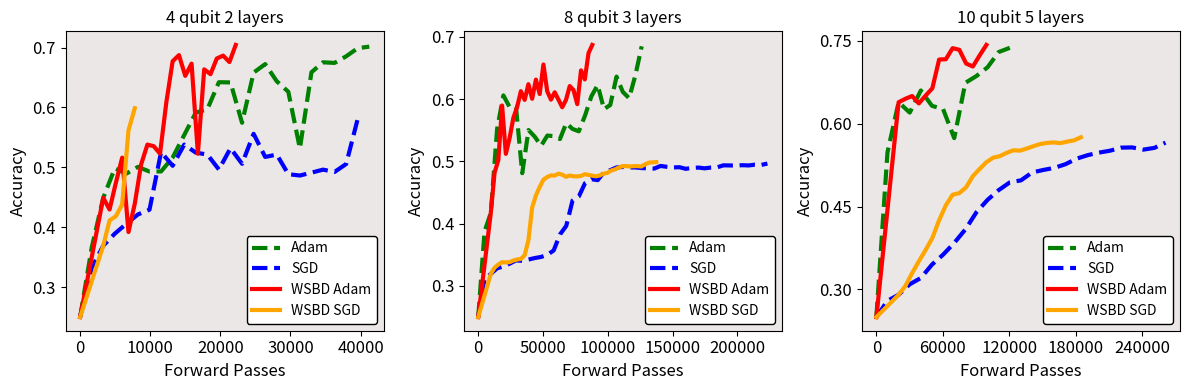

This chart was generated by the following Python code:
# 4 qubits 2 layers
adam_4q_2l = [(0, 0.25), (1650, 0.3658), (3300, 0.4492), (4950, 0.4984), (6600, 0.4896), (8250, 0.5008), (9900, 0.493), (11550, 0.4932), (13200, 0.5164), (14850, 0.554), (16500, 0.5914), (18150, 0.597), (19800, 0.6422), (21450, 0.6418), (23100, 0.5744), (24750, 0.6582), (26400, 0.6724), (28050, 0.6438), (29700, 0.6262), (31350, 0.5316), (33000, 0.6588), (34650, 0.6754), (36300, 0.6744), (37950, 0.6854), (39600, 0.699), (41250, 0.7016), (42900, 0.6628)]
sgd_4q_2l =  [(0, 0.25),(1650, 0.3322), (3300, 0.3692), (4950, 0.3894), (6600, 0.4058), (8250, 0.4214), (9900, 0.4294), (11550, 0.5256), (13200, 0.5026), (14850, 0.538), (16500, 0.5246), (18150, 0.5214), (19800, 0.4964), (21450, 0.532), (23100, 0.506), (24750, 0.556), (26400, 0.5174), (28050, 0.5214), (29700, 0.4886), (31350, 0.4864), (33000, 0.4912), (34650, 0.4962), (36300, 0.4924), (37950, 0.5056), (39600, 0.581), (41250, 0.5292), (42900, 0.5132), (44550, 0.571)]
wsbd_adam_4q_2l = [(0, 0.25),(3300.0, 0.4492), (4200.0, 0.4296), (5100.0, 0.4742), (6000.0, 0.5162), (6900.0, 0.392), (7800.0, 0.4394), (8700.0, 0.5048), (9600.0, 0.538), (10500.0, 0.5354), (11400.0, 0.5228), (12300.0, 0.6086), (13200.0, 0.6772), (14100.0, 0.6874), (15000.0, 0.6528), (15900.0, 0.6732), (16800.0, 0.5228), (17700.0, 0.6636), (18600.0, 0.6556), (19500.0, 0.6818), (20400.0, 0.6866), (21300.0, 0.6758), (22200.0, 0.7044), (23100.0, 0.6782), (24000.0, 0.6972), (24900.0, 0.6942), (25800.0, 0.687)]
wsbd_sgd_4q_2l = [(0, 0.25),(3300.0, 0.3692), (4200.0, 0.4114), (5100.0, 0.4184), (6000.0, 0.4382), (6900.0, 0.5618), (7800.0, 0.5988), (8700.0, 0.5894), (9600.0, 0.588), (10500.0, 0.5532), (11400.0, 0.528), (12300.0, 0.5142), (13200.0, 0.583), (14100.0, 0.5408), (15000.0, 0.557), (15900.0, 0.5366), (16800.0, 0.5132), (17700.0, 0.512), (18600.0, 0.5026), (19500.0, 0.5036), (20400.0, 0.5118), (21300.0, 0.5098), (22200.0, 0.5092), (23100.0, 0.561), (24000.0, 0.5522), (24900.0, 0.5458), (25800.0, 0.5508)]

# 8 qubits 3 layers
wsbd_adam_8q_3l = [(0, 0.25),(9700.0, 0.4174), (12600.0, 0.4818), (15500.0, 0.502), (18400.0, 0.5896), (21300.0, 0.512), (24200.0, 0.5374), (27100.0, 0.5698), (30000.0, 0.5872), (32900.0, 0.6126), (35800.0, 0.5986), (38700.0, 0.6238), (41600.0, 0.6004), (44500.0, 0.6312), (47400.0, 0.608), (50300.0, 0.6554), (53200.0, 0.6126), (56100.0, 0.599), (59000.0, 0.6108), (61900.0, 0.599), (64800.0, 0.5868), (67700.0, 0.5986), (70600.0, 0.6208), (73500.0, 0.6144), (76400.0, 0.5918), (79300.0, 0.646), (82200.0, 0.6314), (85100.0, 0.6738), (88000.0, 0.6868), (90900.0, 0.6776), (93800.0, 0.6498), (96700.0, 0.6342), (99600.0, 0.6592), (102500.0, 0.6542), (105400.0, 0.6544), (108300.0, 0.6556), (111200.0, 0.6588), (114100.0, 0.66), (117000.0, 0.6504), (119900.0, 0.651), (122800.0, 0.6492), (125700.0, 0.6576), (128600.0, 0.6602), (131500.0, 0.6518), (134400.0, 0.6458), (137300.0, 0.654), (140200.0, 0.6616), (143100.0, 0.6464), (146000.0, 0.6454), (148900.0, 0.661), (151800.0, 0.6556)]
#wsbd_adam_8q_3l = [(9700.0, 0.5352), (12600.0, 0.5244), (15500.0, 0.512), (18400.0, 0.5038), (21300.0, 0.4988), (24200.0, 0.4898), (27100.0, 0.5096), (30000.0, 0.5438), (32900.0, 0.6452), (35800.0, 0.6524), (38700.0, 0.6054), (41600.0, 0.6032), (44500.0, 0.6912), (47400.0, 0.6376), (50300.0, 0.6348), (53200.0, 0.5952), (56100.0, 0.6276), (59000.0, 0.6306), (61900.0, 0.6498), (64800.0, 0.6414), (67700.0, 0.6106), (70600.0, 0.6352), (73500.0, 0.6084), (76400.0, 0.6284), (79300.0, 0.608), (82200.0, 0.633), (85100.0, 0.6304), (88000.0, 0.654), (90900.0, 0.6292), (93800.0, 0.6578), (96700.0, 0.6658), (99600.0, 0.6478), (102500.0, 0.628), (105400.0, 0.635), (108300.0, 0.611), (111200.0, 0.6248), (114100.0, 0.642), (117000.0, 0.652), (119900.0, 0.6246), (122800.0, 0.6378), (125700.0, 0.6316), (128600.0, 0.625), (131500.0, 0.6082), (134400.0, 0.6222), (137300.0, 0.6258), (140200.0, 0.643), (143100.0, 0.6384), (146000.0, 0.6082), (148900.0, 0.6056), (151800.0, 0.581)]
adam_8q_3l = [(0, 0.25),(4850, 0.3872), (9700, 0.4174), (14550, 0.5518), (19400, 0.6058), (24250, 0.5868), (29100, 0.5874), (33950, 0.481), (38800, 0.5502), (43650, 0.5394), (48500, 0.525), (53350, 0.5414), (58200, 0.5404), (63050, 0.5358), (67900, 0.5612), (72750, 0.552), (77600, 0.5482), (82450, 0.5738), (87300, 0.6044), (92150, 0.6224), (97000, 0.5838), (101850, 0.5904), (106700, 0.636), (111550, 0.6114), (116400, 0.6014), (121250, 0.6382), (126100, 0.7046), (130950, 0.6286), (135800, 0.6484), (140650, 0.6468), (145500, 0.671)]
adam_8q_3l = [(0, 0.25),(4850, 0.3872), (9700, 0.4174), (14550, 0.5518), (19400, 0.6058), (24250, 0.5868), (29100, 0.5874), (33950, 0.481), (38800, 0.5502), (43650, 0.5394), (48500, 0.525), (53350, 0.5414), (58200, 0.5404), (63050, 0.5358), (67900, 0.5612), (72750, 0.552), (77600, 0.5482), (82450, 0.5738), (87300, 0.6044), (92150, 0.6224), (97000, 0.5838), (101850, 0.5904), (106700, 0.636), (111550, 0.6114), (116400, 0.6014), (121250, 0.6382), (126100, 0.6846), (130950, 0.6286), (135800, 0.6484), (140650, 0.6468), (145500, 0.671)]
sgd_8q_3l = [(0, 0.25),(4850, 0.3106), (9700, 0.3194), (14550, 0.3284), (19400, 0.3312), (24250, 0.3358), (29100, 0.341), (33950, 0.3404), (38800, 0.3424), (43650, 0.3448), (48500, 0.3466), (53350, 0.35), (58200, 0.357), (63050, 0.3826), (67900, 0.3964), (72750, 0.437), (77600, 0.4436), (82450, 0.4652), (87300, 0.4714), (92150, 0.4698), (97000, 0.4824), (101850, 0.4858), (106700, 0.4902), (111550, 0.491), (116400, 0.4902), (121250, 0.4902), (126100, 0.4892), (130950, 0.4888), (135800, 0.4884), (140650, 0.4926), (145500, 0.4912), (150350, 0.4902), (155200, 0.4906), (160050, 0.488), (164900, 0.4894), (169750, 0.49), (174600, 0.4888), (179450, 0.49), (184300, 0.4904), (189150, 0.4936), (194000, 0.4934), (198850, 0.4932), (203700, 0.4938), (208550, 0.4934), (213400, 0.4946), (218250, 0.4942), (223100, 0.4964), (227950, 0.494), (232800, 0.4912), (237650, 0.4932), (242500, 0.4952)]
wsbd_sgd_8q_3l = [(0, 0.25),(9700.0, 0.3194), (12600.0, 0.3294), (15500.0, 0.3344), (18400.0, 0.3382), (21300.0, 0.3378), (24200.0, 0.3382), (27100.0, 0.3408), (30000.0, 0.3424), (32900.0, 0.3434), (35800.0, 0.3492), (38700.0, 0.3732), (41600.0, 0.4258), (44500.0, 0.4452), (47400.0, 0.4588), (50300.0, 0.4706), (53200.0, 0.4748), (56100.0, 0.4774), (59000.0, 0.4772), (61900.0, 0.4802), (64800.0, 0.4786), (67700.0, 0.4752), (70600.0, 0.4772), (73500.0, 0.476), (76400.0, 0.4758), (79300.0, 0.4766), (82200.0, 0.4794), (85100.0, 0.4782), (88000.0, 0.477), (90900.0, 0.476), (93800.0, 0.4774), (96700.0, 0.4802), (99600.0, 0.4814), (102500.0, 0.4852), (105400.0, 0.487), (108300.0, 0.49), (111200.0, 0.4922), (114100.0, 0.4924), (117000.0, 0.4918), (119900.0, 0.4922), (122800.0, 0.4924), (125700.0, 0.4916), (128600.0, 0.495), (131500.0, 0.4978), (134400.0, 0.4984), (137300.0, 0.4988), (140200.0, 0.4988), (143100.0, 0.497), (146000.0, 0.494), (148900.0, 0.4944), (151800.0, 0.4948)]

# 10 qubits 5 layers
adam_10q_5l = [(0, 0.25),(10050, 0.5482), (20100, 0.6388), (30150, 0.62), (40200, 0.66), (50250, 0.6322), (60300, 0.6264), (70350, 0.5738), (80400, 0.6738), (90450, 0.6862), (100500, 0.702), (110550, 0.7296), (120600, 0.7372), (130650, 0.6936)]
#adam_10q_5l=[(10050, 0.5494), (20100, 0.5848), (30150, 0.579), (40200, 0.6028), (50250, 0.6394), (60300, 0.5938), (70350, 0.6156), (80400, 0.5486), (90450, 0.56), (100500, 0.559), (110550, 0.5616), (120600, 0.5808), (130650, 0.5846), (140700, 0.6022), (150750, 0.6128), (160800, 0.6262), (170850, 0.614), (180900, 0.6134), (190950, 0.6248), (201000, 0.6194), (211050, 0.6102), (221100, 0.615), (231150, 0.6136), (241200, 0.6234), (251250, 0.6444), (261300, 0.6486), (271350, 0.6298), (281400, 0.6348), (291450, 0.6332), (301500, 0.6718), (311550, 0.6586), (321600, 0.6528), (331650, 0.6798), (341700, 0.6866), (351750, 0.7268), (361800, 0.6958), (371850, 0.738), (381900, 0.7186), (391950, 0.7356), (402000, 0.7192), (412050, 0.7388), (422100, 0.6676), (432150, 0.7336), (442200, 0.7626), (452250, 0.7632), (462300, 0.7606), (472350, 0.7382), (482400, 0.7328), (492450, 0.7018), (502500, 0.7726)]
wsbd_adam_10q_5l = [(0, 0.25),(20100.0, 0.6388), (26200.0, 0.617), (32300.0, 0.6108), (38400.0, 0.5896), (44500.0, 0.63), (50600.0, 0.6652), (56700.0, 0.671), (62800.0, 0.6594), (68900.0, 0.6702), (75000.0, 0.6628), (81100.0, 0.675), (87200.0, 0.6616), (93300.0, 0.712)]
wsbd_adam_10q_5l = [(0, 0.25),(20100.0, 0.6388), (26200.0, 0.645), (32300.0, 0.65), (38400.0, 0.6366), (44500.0, 0.6508), (50600.0, 0.664), (56700.0, 0.716), (62800.0, 0.7166), (68900.0, 0.7366), (75000.0, 0.7336), (81100.0, 0.7088), (87200.0, 0.7034), (93300.0, 0.7234), (99400.0, 0.7424), (105500.0, 0.7354), (111600.0, 0.7312), (117700.0, 0.7076), (123800.0, 0.716), (129900.0, 0.7062), (136000.0, 0.6962)]
#wsbd_adam_10q_5l = [(20100.0, 0.5848), (26200.0, 0.5914), (32300.0, 0.6146), (38400.0, 0.6492), (44500.0, 0.64), (50600.0, 0.6846), (56700.0, 0.6654), (62800.0, 0.6718), (68900.0, 0.6506), (75000.0, 0.6716), (81100.0, 0.6912), (87200.0, 0.6804), (93300.0, 0.6338), (99400.0, 0.6692), (105500.0, 0.6886), (111600.0, 0.688), (117700.0, 0.697), (123800.0, 0.6816), (129900.0, 0.6948), (136000.0, 0.6586), (142100.0, 0.6192), (148200.0, 0.6744), (154300.0, 0.654), (160400.0, 0.6354), (166500.0, 0.6496), (172600.0, 0.6414), (178700.0, 0.6538), (184800.0, 0.6642), (190900.0, 0.6814), (197000.0, 0.6726), (203100.0, 0.7556), (209200.0, 0.7074), (215300.0, 0.726), (221400.0, 0.6958), (227500.0, 0.7512), (233600.0, 0.753), (239700.0, 0.7562), (245800.0, 0.7664), (251900.0, 0.7244), (258000.0, 0.7468), (264100.0, 0.7392), (270200.0, 0.7766), (276300.0, 0.7774), (282400.0, 0.7826), (288500.0, 0.7806), (294600.0, 0.767), (300700.0, 0.7694), (306800.0, 0.6748), (312900.0, 0.729), (319000.0, 0.7266)]
wsbd_sgd_10q_5l = [(0, 0.25),(20100.0, 0.2904), (26200.0, 0.3054), (32300.0, 0.3262), (38400.0, 0.35), (44500.0, 0.3718), (50600.0, 0.3948), (56700.0, 0.4296), (62800.0, 0.4592), (68900.0, 0.4716), (75000.0, 0.4888), (81100.0, 0.5032), (87200.0, 0.5172), (93300.0, 0.5238)]
wsbd_sgd_10q_5l = [(0, 0.25),(20100.0, 0.2904), (26200.0, 0.3062), (32300.0, 0.3296), (38400.0, 0.351), (44500.0, 0.3714), (50600.0, 0.3932), (56700.0, 0.4252), (62800.0, 0.4524), (68900.0, 0.4714), (75000.0, 0.4744), (81100.0, 0.4848), (87200.0, 0.505), (93300.0, 0.518), (99400.0, 0.5302), (105500.0, 0.5384), (111600.0, 0.5412), (117700.0, 0.5472), (123800.0, 0.5518), (129900.0, 0.5512), (136000.0, 0.555), (142100.0, 0.5594), (148200.0, 0.5632), (154300.0, 0.5652), (160400.0, 0.566), (166500.0, 0.5648), (172600.0, 0.5676), (178700.0, 0.5698), (184800.0, 0.5754)]
sgd_10q_5l = [(0, 0.25),(10050, 0.2796), (20100, 0.2904), (30150, 0.3094), (40200, 0.3208), (50250, 0.345), (60300, 0.363), (70350, 0.3842), (80400, 0.4086), (90450, 0.4398), (100500, 0.4622), (110550, 0.4798), (120600, 0.4938), (130650, 0.4974)]
sgd_10q_5l = [(0, 0.25),(10050, 0.2796), (20100, 0.2904), (30150, 0.3094), (40200, 0.3208), (50250, 0.345), (60300, 0.363), (70350, 0.3842), (80400, 0.4086), (90450, 0.4398), (100500, 0.4622), (110550, 0.4798), (120600, 0.4938), (130650, 0.4974), (140700, 0.5116), (150750, 0.5162), (160800, 0.52), (170850, 0.5266), (180900, 0.5366), (190950, 0.543), (201000, 0.5476), (211050, 0.551), (221100, 0.5566), (231150, 0.557), (241200, 0.553), (251250, 0.5562), (261300, 0.5656), (271350, 0.5624), (281400, 0.5624), (291450, 0.5616)]

import matplotlib.pyplot as plt
from matplotlib.ticker import MaxNLocator

fourQ_data = [adam_4q_2l, sgd_4q_2l, wsbd_adam_4q_2l, wsbd_sgd_4q_2l]
eightQ_data = [adam_8q_3l, sgd_8q_3l, wsbd_adam_8q_3l, wsbd_sgd_8q_3l]
tenQ_data = [adam_10q_5l, sgd_10q_5l, wsbd_adam_10q_5l, wsbd_sgd_10q_5l]

labels = ["Adam", "SGD", "WSBD Adam", "WSBD SGD"]
titles = ["4 qubit 2 layers", "8 qubit 3 layers", "10 qubit 5 layers"]
linestyles = ['--', '--', '-', '-']
colors = ['green', 'blue', 'red', 'orange']

fig, axes = plt.subplots(1, 3, figsize=(12, 4))
for ax in axes.ravel():
    ax.set_facecolor("#e2ddddaf")
for ax, dataset, title in zip(axes, [fourQ_data, eightQ_data, tenQ_data], titles):
    for data, label, color, linestyle in zip(dataset, labels, colors, linestyles):
        x = [fp for fp, acc in data]
        y = [acc for fp, acc in data]

        # find index of max accuracy
        max_idx = y.index(max(y))

        # trim x and y up to that point (inclusive)
        x_trimmed = x[:max_idx+1]
        y_trimmed = y[:max_idx+1]

        ax.plot(x_trimmed, y_trimmed, label=f'{label}', linewidth=3, color=color, linestyle=linestyle)
        ax.legend(
            loc='lower right',
            framealpha=1,          # no transparency
            facecolor='white',     # background color
            edgecolor='black'      # border color
        )
    ax.xaxis.set_major_locator(MaxNLocator(nbins=5, integer=True))
    ax.yaxis.set_major_locator(MaxNLocator(nbins=5, prune=None)) 
    ax.tick_params(axis='both', labelsize=12)
    ax.set_title(title)
    ax.set_xlabel("Forward Passes", fontsize=12)
    ax.set_ylabel("Accuracy", fontsize=12)

plt.tight_layout()
# plt.show()


for dataset, title in zip([fourQ_data, eightQ_data, tenQ_data], titles):
    for data, label in zip(dataset, labels):
        x = [fp for fp, acc in data]
        y = [acc for fp, acc in data]
        print(f'{title} {label} Max Accuracy: {max(y):.4f}% {x[y.index(max(y))]}FP')

# QPU_time_s (from execution_spans): the on-hardware execution window(s) only — i.e., when your circuit actually occupied the QPU (including per-shot repetitions, control/readout time, any mid-circuit delays). It excludes queuing/wait, network, upload/download, and most orchestration overhead.

# wall_s~ (from time.perf_counter() around sampler.run(...); job.result()): your end-to-end client-observed latency for that run. It includes everything outside the chip: request serialization, network round-trips, service-side scheduling and queue time, any runtime preprocessing/postprocessing, result packaging, and download/deserialization.

# 4q-2l
# • QPU: 1.3535 ± 0.4083 s
# • Wall: 5.0036 ± 1.1718 s

# 8q-3l
# • QPU: 1.3125 ± 0.0271 s
# • Wall: 4.5125 ± 0.3196 s

# 10q-5l
# • QPU: 1.3139 ± 0.0355 s
# • Wall: 4.6964 ± 0.3976 s

# All circuits combined (N=300)
# • QPU: 1.3266 ± 0.2371 s
# • Wall: 4.7375 ± 0.7629 s

# [4q-2l] shots=1000 | repeats=100
#   run 001: QPU_time_s=5.269857 | wall_s~=13.576689
#   run 002: QPU_time_s=1.298973 | wall_s~=6.081939
#   run 003: QPU_time_s=1.308513 | wall_s~=4.679375
#   run 004: QPU_time_s=1.307594 | wall_s~=5.260689
#   run 005: QPU_time_s=1.331901 | wall_s~=6.290654
#   run 006: QPU_time_s=1.277891 | wall_s~=4.844687
#   run 007: QPU_time_s=1.286666 | wall_s~=5.378603
#   run 008: QPU_time_s=1.299157 | wall_s~=4.823426
#   run 009: QPU_time_s=1.291421 | wall_s~=7.030205
#   run 010: QPU_time_s=1.272705 | wall_s~=5.087238
#   run 011: QPU_time_s=1.328803 | wall_s~=5.428861
#   run 012: QPU_time_s=1.308233 | wall_s~=5.112822
#   run 013: QPU_time_s=1.269796 | wall_s~=4.798610
#   run 014: QPU_time_s=1.262974 | wall_s~=5.969217
#   run 015: QPU_time_s=1.341407 | wall_s~=4.290797
#   run 016: QPU_time_s=1.313496 | wall_s~=5.254959
#   run 017: QPU_time_s=1.292671 | wall_s~=4.579379
#   run 018: QPU_time_s=1.305706 | wall_s~=8.718645
#   run 019: QPU_time_s=1.274276 | wall_s~=4.734593
#   run 020: QPU_time_s=1.286681 | wall_s~=4.328324
#   run 021: QPU_time_s=1.306768 | wall_s~=5.452470
#   run 022: QPU_time_s=1.291947 | wall_s~=5.398678
#   run 023: QPU_time_s=1.295394 | wall_s~=4.603187
#   run 024: QPU_time_s=1.343580 | wall_s~=4.881909
#   run 025: QPU_time_s=1.286400 | wall_s~=4.891102
#   run 026: QPU_time_s=1.287202 | wall_s~=5.741752
#   run 027: QPU_time_s=1.300992 | wall_s~=4.401900
#   run 028: QPU_time_s=1.302234 | wall_s~=5.402283
#   run 029: QPU_time_s=1.322009 | wall_s~=5.027361
#   run 030: QPU_time_s=1.269858 | wall_s~=4.437765
#   run 031: QPU_time_s=1.330388 | wall_s~=4.237187
#   run 032: QPU_time_s=1.303154 | wall_s~=4.530774
#   run 033: QPU_time_s=1.276477 | wall_s~=4.616648
#   run 034: QPU_time_s=1.273004 | wall_s~=4.160336
#   run 035: QPU_time_s=1.343126 | wall_s~=4.464521
#   run 036: QPU_time_s=1.312723 | wall_s~=4.200128
#   run 037: QPU_time_s=1.331406 | wall_s~=4.504548
#   run 038: QPU_time_s=1.340056 | wall_s~=4.212472
#   run 039: QPU_time_s=1.398148 | wall_s~=4.590587
#   run 040: QPU_time_s=1.310240 | wall_s~=5.103950
#   run 041: QPU_time_s=1.281572 | wall_s~=4.824829
#   run 042: QPU_time_s=1.306369 | wall_s~=5.145983
#   run 043: QPU_time_s=1.306354 | wall_s~=4.259315
#   run 044: QPU_time_s=1.324173 | wall_s~=4.612883
#   run 045: QPU_time_s=1.295611 | wall_s~=4.800146
#   run 046: QPU_time_s=1.286392 | wall_s~=4.882337
#   run 047: QPU_time_s=1.298775 | wall_s~=4.885863
#   run 048: QPU_time_s=1.299493 | wall_s~=5.946949
#   run 049: QPU_time_s=1.273545 | wall_s~=4.598809
#   run 050: QPU_time_s=1.277500 | wall_s~=4.352438
#   run 051: QPU_time_s=1.331725 | wall_s~=4.400869
#   run 052: QPU_time_s=1.342110 | wall_s~=4.358998
#   run 053: QPU_time_s=1.291131 | wall_s~=4.846116
#   run 054: QPU_time_s=1.292242 | wall_s~=4.894529
#   run 055: QPU_time_s=1.311746 | wall_s~=5.001935
#   run 056: QPU_time_s=1.268216 | wall_s~=5.223709
#   run 057: QPU_time_s=1.302290 | wall_s~=5.630689
#   run 058: QPU_time_s=1.276381 | wall_s~=4.486704
#   run 059: QPU_time_s=1.267525 | wall_s~=4.016978
#   run 060: QPU_time_s=1.299077 | wall_s~=4.219696
#   run 061: QPU_time_s=1.301896 | wall_s~=5.372445
#   run 062: QPU_time_s=1.282878 | wall_s~=5.329322
#   run 063: QPU_time_s=1.333017 | wall_s~=4.515922
#   run 064: QPU_time_s=1.327558 | wall_s~=4.579759
#   run 065: QPU_time_s=1.315730 | wall_s~=5.316796
#   run 066: QPU_time_s=1.306227 | wall_s~=4.341870
#   run 067: QPU_time_s=1.333677 | wall_s~=5.373168
#   run 068: QPU_time_s=1.315494 | wall_s~=4.454296
#   run 069: QPU_time_s=1.269316 | wall_s~=4.741290
#   run 070: QPU_time_s=1.312137 | wall_s~=6.145308
#   run 071: QPU_time_s=1.267041 | wall_s~=4.450755
#   run 072: QPU_time_s=1.235381 | wall_s~=4.714883
#   run 073: QPU_time_s=1.293427 | wall_s~=5.658273
#   run 074: QPU_time_s=1.267159 | wall_s~=4.406180
#   run 075: QPU_time_s=1.310428 | wall_s~=4.871301
#   run 076: QPU_time_s=1.301036 | wall_s~=4.285659
#   run 077: QPU_time_s=1.330135 | wall_s~=4.332284
#   run 078: QPU_time_s=1.285614 | wall_s~=4.261509
#   run 079: QPU_time_s=1.323240 | wall_s~=4.786382
#   run 080: QPU_time_s=1.326675 | wall_s~=4.378867
#   run 081: QPU_time_s=1.293210 | wall_s~=4.742153
#   run 082: QPU_time_s=1.301916 | wall_s~=9.010346
#   run 083: QPU_time_s=1.287482 | wall_s~=4.377582
#   run 084: QPU_time_s=1.360899 | wall_s~=4.504991
#   run 085: QPU_time_s=1.303296 | wall_s~=4.370351
#   run 086: QPU_time_s=1.339053 | wall_s~=4.605263
#   run 087: QPU_time_s=1.327100 | wall_s~=4.609306
#   run 088: QPU_time_s=1.340031 | wall_s~=4.405795
#   run 089: QPU_time_s=1.284368 | wall_s~=4.121284
#   run 090: QPU_time_s=2.281118 | wall_s~=5.790991
#   run 091: QPU_time_s=1.331293 | wall_s~=4.057704
#   run 092: QPU_time_s=1.337319 | wall_s~=4.808575
#   run 093: QPU_time_s=1.279274 | wall_s~=4.371546
#   run 094: QPU_time_s=1.319010 | wall_s~=4.693351
#   run 095: QPU_time_s=1.288510 | wall_s~=4.818833
#   run 096: QPU_time_s=1.303644 | wall_s~=4.217231
#   run 097: QPU_time_s=1.330802 | wall_s~=5.257053
#   run 098: QPU_time_s=1.346095 | wall_s~=5.063428
#   run 099: QPU_time_s=1.280457 | wall_s~=5.226574
#   run 100: QPU_time_s=1.291287 | wall_s~=4.471378

# [8q-3l] shots=1000 | repeats=100
#   run 001: QPU_time_s=1.325878 | wall_s~=4.589863
#   run 002: QPU_time_s=1.315076 | wall_s~=4.336605
#   run 003: QPU_time_s=1.286797 | wall_s~=4.048681
#   run 004: QPU_time_s=1.329914 | wall_s~=4.980472
#   run 005: QPU_time_s=1.334045 | wall_s~=4.308734
#   run 006: QPU_time_s=1.293575 | wall_s~=4.727859
#   run 007: QPU_time_s=1.324214 | wall_s~=4.375019
#   run 008: QPU_time_s=1.362939 | wall_s~=4.433826
#   run 009: QPU_time_s=1.337224 | wall_s~=6.048403
#   run 010: QPU_time_s=1.320948 | wall_s~=4.907009
#   run 011: QPU_time_s=1.314814 | wall_s~=4.611565
#   run 012: QPU_time_s=1.303775 | wall_s~=3.943692
#   run 013: QPU_time_s=1.279921 | wall_s~=4.689254
#   run 014: QPU_time_s=1.333763 | wall_s~=4.218635
#   run 015: QPU_time_s=1.360115 | wall_s~=5.067082
#   run 016: QPU_time_s=1.294857 | wall_s~=4.433097
#   run 017: QPU_time_s=1.175643 | wall_s~=4.160732
#   run 018: QPU_time_s=1.337203 | wall_s~=4.636065
#   run 019: QPU_time_s=1.286554 | wall_s~=4.161056
#   run 020: QPU_time_s=1.309196 | wall_s~=4.347932
#   run 021: QPU_time_s=1.297896 | wall_s~=4.653925
#   run 022: QPU_time_s=1.277144 | wall_s~=4.264800
#   run 023: QPU_time_s=1.316968 | wall_s~=4.489884
#   run 024: QPU_time_s=1.291891 | wall_s~=4.369613
#   run 025: QPU_time_s=1.309469 | wall_s~=4.347334
#   run 026: QPU_time_s=1.284482 | wall_s~=4.968427
#   run 027: QPU_time_s=1.299713 | wall_s~=4.786788
#   run 028: QPU_time_s=1.316263 | wall_s~=4.657529
#   run 029: QPU_time_s=1.281798 | wall_s~=4.510804
#   run 030: QPU_time_s=1.320474 | wall_s~=4.166159
#   run 031: QPU_time_s=1.353104 | wall_s~=4.488862
#   run 032: QPU_time_s=1.289438 | wall_s~=3.998057
#   run 033: QPU_time_s=1.331874 | wall_s~=4.202994
#   run 034: QPU_time_s=1.330719 | wall_s~=4.529252
#   run 035: QPU_time_s=1.301783 | wall_s~=4.403682
#   run 036: QPU_time_s=1.279778 | wall_s~=4.178867
#   run 037: QPU_time_s=1.317815 | wall_s~=4.460686
#   run 038: QPU_time_s=1.311938 | wall_s~=4.128378
#   run 039: QPU_time_s=1.343784 | wall_s~=4.827864
#   run 040: QPU_time_s=1.337831 | wall_s~=4.466331
#   run 041: QPU_time_s=1.379331 | wall_s~=4.308686
#   run 042: QPU_time_s=1.309737 | wall_s~=4.671955
#   run 043: QPU_time_s=1.275389 | wall_s~=4.267970
#   run 044: QPU_time_s=1.325559 | wall_s~=4.323082
#   run 045: QPU_time_s=1.300631 | wall_s~=4.461090
#   run 046: QPU_time_s=1.326502 | wall_s~=4.338847
#   run 047: QPU_time_s=1.306892 | wall_s~=4.643903
#   run 048: QPU_time_s=1.331767 | wall_s~=4.905356
#   run 049: QPU_time_s=1.297904 | wall_s~=4.451372
#   run 050: QPU_time_s=1.323963 | wall_s~=4.473689
#   run 051: QPU_time_s=1.314983 | wall_s~=4.528313
#   run 052: QPU_time_s=1.310540 | wall_s~=4.237373
#   run 053: QPU_time_s=1.305965 | wall_s~=5.129063
#   run 054: QPU_time_s=1.325555 | wall_s~=4.225896
#   run 055: QPU_time_s=1.355224 | wall_s~=4.610007
#   run 056: QPU_time_s=1.274744 | wall_s~=4.091244
#   run 057: QPU_time_s=1.312252 | wall_s~=5.065507
#   run 058: QPU_time_s=1.317414 | wall_s~=4.194546
#   run 059: QPU_time_s=1.325153 | wall_s~=4.339592
#   run 060: QPU_time_s=1.328247 | wall_s~=4.726835
#   run 061: QPU_time_s=1.339444 | wall_s~=4.736709
#   run 062: QPU_time_s=1.327928 | wall_s~=4.492041
#   run 063: QPU_time_s=1.322725 | wall_s~=4.750517
#   run 064: QPU_time_s=1.343155 | wall_s~=4.615052
#   run 065: QPU_time_s=1.294247 | wall_s~=4.587256
#   run 066: QPU_time_s=1.314468 | wall_s~=4.275135
#   run 067: QPU_time_s=1.340495 | wall_s~=4.322419
#   run 068: QPU_time_s=1.330805 | wall_s~=4.616130
#   run 069: QPU_time_s=1.333563 | wall_s~=4.193951
#   run 070: QPU_time_s=1.347718 | wall_s~=4.823318
#   run 071: QPU_time_s=1.343167 | wall_s~=4.269882
#   run 072: QPU_time_s=1.271216 | wall_s~=4.072814
#   run 073: QPU_time_s=1.278976 | wall_s~=4.243066
#   run 074: QPU_time_s=1.282267 | wall_s~=4.262195
#   run 075: QPU_time_s=1.342386 | wall_s~=4.423098
#   run 076: QPU_time_s=1.285382 | wall_s~=4.364330
#   run 077: QPU_time_s=1.319518 | wall_s~=4.318329
#   run 078: QPU_time_s=1.339312 | wall_s~=4.274792
#   run 079: QPU_time_s=1.271340 | wall_s~=4.666068
#   run 080: QPU_time_s=1.293500 | wall_s~=4.247699
#   run 081: QPU_time_s=1.351628 | wall_s~=4.727935
#   run 082: QPU_time_s=1.311380 | wall_s~=4.778906
#   run 083: QPU_time_s=1.291570 | wall_s~=4.501841
#   run 084: QPU_time_s=1.331016 | wall_s~=5.065149
#   run 085: QPU_time_s=1.343411 | wall_s~=4.492716
#   run 086: QPU_time_s=1.314607 | wall_s~=4.624621
#   run 087: QPU_time_s=1.304914 | wall_s~=4.948045
#   run 088: QPU_time_s=1.308663 | wall_s~=4.287783
#   run 089: QPU_time_s=1.297700 | wall_s~=4.457721
#   run 090: QPU_time_s=1.289687 | wall_s~=4.656525
#   run 091: QPU_time_s=1.310446 | wall_s~=4.298400
#   run 092: QPU_time_s=1.273385 | wall_s~=4.864748
#   run 093: QPU_time_s=1.276039 | wall_s~=5.318523
#   run 094: QPU_time_s=1.315142 | wall_s~=4.311584
#   run 095: QPU_time_s=1.315405 | wall_s~=4.186546
#   run 096: QPU_time_s=1.280572 | wall_s~=4.632223
#   run 097: QPU_time_s=1.303640 | wall_s~=5.025544
#   run 098: QPU_time_s=1.318262 | wall_s~=4.402438
#   run 099: QPU_time_s=1.320672 | wall_s~=4.382754
#   run 100: QPU_time_s=1.297122 | wall_s~=4.806751

# [10q-5l] shots=1000 | repeats=100
#   run 001: QPU_time_s=1.307334 | wall_s~=4.401912
#   run 002: QPU_time_s=1.296180 | wall_s~=4.578990
#   run 003: QPU_time_s=1.278290 | wall_s~=4.442903
#   run 004: QPU_time_s=1.285747 | wall_s~=4.134672
#   run 005: QPU_time_s=1.303010 | wall_s~=4.053940
#   run 006: QPU_time_s=1.301619 | wall_s~=4.554069
#   run 007: QPU_time_s=1.351196 | wall_s~=4.553129
#   run 008: QPU_time_s=1.492383 | wall_s~=4.896855
#   run 009: QPU_time_s=1.298665 | wall_s~=4.294414
#   run 010: QPU_time_s=1.299891 | wall_s~=4.491240
#   run 011: QPU_time_s=1.312530 | wall_s~=4.227396
#   run 012: QPU_time_s=1.327279 | wall_s~=4.612092
#   run 013: QPU_time_s=1.353219 | wall_s~=4.147907
#   run 014: QPU_time_s=1.299712 | wall_s~=4.284584
#   run 015: QPU_time_s=1.309170 | wall_s~=4.931112
#   run 016: QPU_time_s=1.296549 | wall_s~=4.555938
#   run 017: QPU_time_s=1.320733 | wall_s~=4.459108
#   run 018: QPU_time_s=1.307886 | wall_s~=4.848777
#   run 019: QPU_time_s=1.277411 | wall_s~=4.684555
#   run 020: QPU_time_s=1.308807 | wall_s~=4.657059
#   run 021: QPU_time_s=1.282908 | wall_s~=6.575358
#   run 022: QPU_time_s=1.330077 | wall_s~=4.485147
#   run 023: QPU_time_s=1.306467 | wall_s~=4.455705
#   run 024: QPU_time_s=1.345861 | wall_s~=4.339004
#   run 025: QPU_time_s=1.317289 | wall_s~=4.798333
#   run 026: QPU_time_s=1.338544 | wall_s~=5.635974
#   run 027: QPU_time_s=1.336146 | wall_s~=4.753503
#   run 028: QPU_time_s=1.289030 | wall_s~=4.743323
#   run 029: QPU_time_s=1.309492 | wall_s~=5.563995
#   run 030: QPU_time_s=1.335853 | wall_s~=5.048950
#   run 031: QPU_time_s=1.320955 | wall_s~=4.549902
#   run 032: QPU_time_s=1.289581 | wall_s~=4.684954
#   run 033: QPU_time_s=1.307161 | wall_s~=4.257894
#   run 034: QPU_time_s=1.351298 | wall_s~=4.452299
#   run 035: QPU_time_s=1.270571 | wall_s~=4.872652
#   run 036: QPU_time_s=1.349589 | wall_s~=4.770226
#   run 037: QPU_time_s=1.339533 | wall_s~=4.347541
#   run 038: QPU_time_s=1.314142 | wall_s~=4.537172
#   run 039: QPU_time_s=1.278931 | wall_s~=4.272241
#   run 040: QPU_time_s=1.294638 | wall_s~=4.548863
#   run 041: QPU_time_s=1.279471 | wall_s~=4.322707
#   run 042: QPU_time_s=1.311427 | wall_s~=4.692240
#   run 043: QPU_time_s=1.313890 | wall_s~=4.694443
#   run 044: QPU_time_s=1.320531 | wall_s~=4.953002
#   run 045: QPU_time_s=1.294800 | wall_s~=4.757586
#   run 046: QPU_time_s=1.339008 | wall_s~=4.405162
#   run 047: QPU_time_s=1.334032 | wall_s~=4.238099
#   run 048: QPU_time_s=1.284465 | wall_s~=4.840828
#   run 049: QPU_time_s=1.310711 | wall_s~=4.699047
#   run 050: QPU_time_s=1.304058 | wall_s~=4.895491
#   run 051: QPU_time_s=1.281234 | wall_s~=4.754367
#   run 052: QPU_time_s=1.301787 | wall_s~=5.057886
#   run 053: QPU_time_s=1.321992 | wall_s~=5.076937
#   run 054: QPU_time_s=1.268792 | wall_s~=4.551543
#   run 055: QPU_time_s=1.306343 | wall_s~=4.354307
#   run 056: QPU_time_s=1.319276 | wall_s~=4.951576
#   run 057: QPU_time_s=1.290848 | wall_s~=4.685387
#   run 058: QPU_time_s=1.298747 | wall_s~=4.603465
#   run 059: QPU_time_s=1.313022 | wall_s~=4.382259
#   run 060: QPU_time_s=1.307110 | wall_s~=4.172104
#   run 061: QPU_time_s=1.286982 | wall_s~=4.693550
#   run 062: QPU_time_s=1.297091 | wall_s~=4.351772
#   run 063: QPU_time_s=1.305582 | wall_s~=4.913949
#   run 064: QPU_time_s=1.275328 | wall_s~=4.206225
#   run 065: QPU_time_s=1.291388 | wall_s~=4.914212
#   run 066: QPU_time_s=1.393725 | wall_s~=4.844514
#   run 067: QPU_time_s=1.310848 | wall_s~=4.349688
#   run 068: QPU_time_s=1.359749 | wall_s~=4.317540
#   run 069: QPU_time_s=1.319239 | wall_s~=5.345116
#   run 070: QPU_time_s=1.288194 | wall_s~=4.764505
#   run 071: QPU_time_s=1.296851 | wall_s~=6.162034
#   run 072: QPU_time_s=1.335872 | wall_s~=4.292711
#   run 073: QPU_time_s=1.335474 | wall_s~=4.601376
#   run 074: QPU_time_s=1.275473 | wall_s~=4.902390
#   run 075: QPU_time_s=1.507402 | wall_s~=4.705160
#   run 076: QPU_time_s=1.329563 | wall_s~=5.509554
#   run 077: QPU_time_s=1.321072 | wall_s~=4.674549
#   run 078: QPU_time_s=1.348365 | wall_s~=4.474188
#   run 079: QPU_time_s=1.298062 | wall_s~=4.695142
#   run 080: QPU_time_s=1.315190 | wall_s~=4.395406
#   run 081: QPU_time_s=1.311379 | wall_s~=4.521808
#   run 082: QPU_time_s=1.267961 | wall_s~=5.176538
#   run 083: QPU_time_s=1.335293 | wall_s~=4.612039
#   run 084: QPU_time_s=1.294983 | wall_s~=4.904548
#   run 085: QPU_time_s=1.311360 | wall_s~=4.783458
#   run 086: QPU_time_s=1.305787 | wall_s~=4.873126
#   run 087: QPU_time_s=1.363424 | wall_s~=4.687891
#   run 088: QPU_time_s=1.305342 | wall_s~=4.342645
#   run 089: QPU_time_s=1.290375 | wall_s~=4.821146
#   run 090: QPU_time_s=1.299792 | wall_s~=4.897617
#   run 091: QPU_time_s=1.308663 | wall_s~=5.255738
#   run 092: QPU_time_s=1.303969 | wall_s~=4.645743
#   run 093: QPU_time_s=1.297688 | wall_s~=4.556267
#   run 094: QPU_time_s=1.310744 | wall_s~=5.071642
#   run 095: QPU_time_s=1.313604 | wall_s~=5.334886
#   run 096: QPU_time_s=1.281687 | wall_s~=4.714635
#   run 097: QPU_time_s=1.338517 | wall_s~=4.813401
#   run 098: QPU_time_s=1.344777 | wall_s~=4.443002
#   run 099: QPU_time_s=1.284468 | wall_s~=4.453965
#   run 100: QPU_time_s=1.294852 | wall_s~=5.028617

# === Summary (per circuit) ===
# 4q-2l | N=100 | mean=1.353503s | median=1.302262s | p10=1.272735s | p90=1.340054s
# 8q-3l | N=100 | mean=1.312452s | median=1.314898s | p10=1.279792s | p90=1.343166s
# 10q-5l | N=100 | mean=1.313933s | median=1.307610s | p10=1.281279s | p90=1.348115s